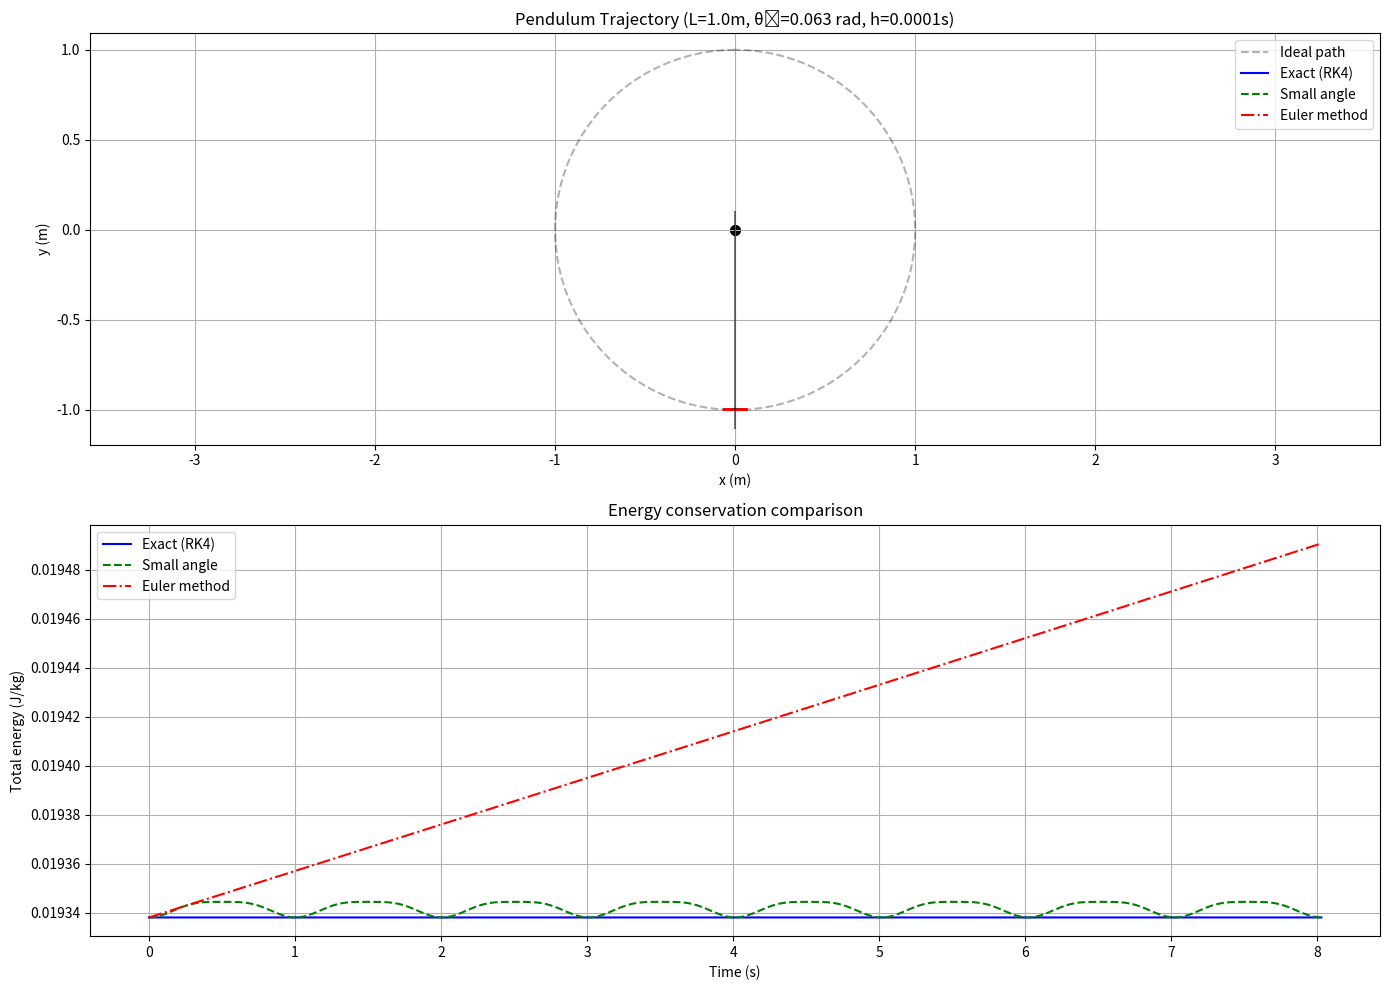

Source code (Python):
import numpy as np
import matplotlib.pyplot as plt

def pendulum(L, h, g=9.8, theta0=0.1745):  # theta0 default ~10° in radians
    """
    Simulate a pendulum motion using three methods (all in radians):
    1. Exact numerical solution (RK4)
    2. Small angle approximation (linearized solution)
    3. Euler method (explicit Euler integration)
    
    """
    
    # Simulation duration (4 periods of small-angle approximation)
    small_angle_period = 2 * np.pi * np.sqrt(L / g)
    t_max = 4 * small_angle_period  
    num_steps = int(t_max / h) + 1  # Ensure integer number of steps
    t = np.linspace(0, t_max, num_steps)  # Time array with linspace

    # ========================================================================
    # 1. Small Angle Approximation (analytical solution)
    def small_angle_solution(t, theta0, L, g):
        omega_lin = np.sqrt(g / L)
    omega_lin = np.sqrt(g / L)  # Natural frequency (rad/s)
    theta_sa = theta0 * np.cos(omega_lin * t)  # Angular displacement (rad)
    omega_dot_sa = -theta0 * omega_lin * np.sin(omega_lin * t)  # Angular velocity (rad/s)

    # ========================================================================
    # 2. Euler Method
    theta_eu = np.zeros(num_steps)
    omega_eu = np.zeros(num_steps)
    theta_eu[0] = theta0
    omega_eu[0] = 0.0  # Released from rest

    for i in range(1, num_steps):
        alpha_eu = -(g / L) * np.sin(theta_eu[i-1])  # Angular acceleration (rad/s²)
        omega_eu[i] = omega_eu[i-1] + alpha_eu * h  # Explicit Euler step
        theta_eu[i] = theta_eu[i-1] + omega_eu[i-1] * h

    # ========================================================================
    # 3. RK4 Method (reference solution)
    # Use finer step size for accuracy (fixed ratio to h)
    h_rk4 = h / 10
    num_steps_rk4 = int(t_max / h_rk4) + 1
    t_rk4 = np.linspace(0, t_max, num_steps_rk4)
    theta_rk4 = np.zeros(num_steps_rk4)
    omega_rk4 = np.zeros(num_steps_rk4)
    theta_rk4[0] = theta0
    omega_rk4[0] = 0.0

    for i in range(1, num_steps_rk4):
        th = theta_rk4[i-1]
        om = omega_rk4[i-1]
        dt = t_rk4[i] - t_rk4[i-1]  # Actual time step (constant for linspace)
        
        # RK4 coefficients
        k1_th = om
        k1_om = -(g / L) * np.sin(th)
        
        k2_th = om + 0.5 * dt * k1_om
        k2_om = -(g / L) * np.sin(th + 0.5 * dt * k1_th)
        
        k3_th = om + 0.5 * dt * k2_om
        k3_om = -(g / L) * np.sin(th + 0.5 * dt * k2_th)
        
        k4_th = om + dt * k3_om
        k4_om = -(g / L) * np.sin(th + dt * k3_th)
        
        theta_rk4[i] = th + (dt / 6) * (k1_th + 2*k2_th + 2*k3_th + k4_th)
        omega_rk4[i] = om + (dt / 6) * (k1_om + 2*k2_om + 2*k3_om + k4_om)

    # Interpolate RK4 to match Euler time points
    theta_exact = np.interp(t, t_rk4, theta_rk4)
    omega_exact = np.interp(t, t_rk4, omega_rk4)

    # ========================================================================
    # Visualization
    plt.figure(figsize=(14, 10))

    # Trajectory plot (convert to Cartesian coordinates)
    plt.subplot(2, 1, 1)
    # Ideal circle reference
    circle_theta = np.linspace(-np.pi, np.pi, 100)
    plt.plot(L * np.sin(circle_theta), -L * np.cos(circle_theta), 'k--', alpha=0.3, label='Ideal path')
    # Solutions
    plt.plot(L * np.sin(theta_exact), -L * np.cos(theta_exact), 'b-', label='Exact (RK4)')
    plt.plot(L * np.sin(theta_sa), -L * np.cos(theta_sa), 'g--', label='Small angle')
    plt.plot(L * np.sin(theta_eu), -L * np.cos(theta_eu), 'r-.', label='Euler method')
    plt.plot([0, 0], [-L*1.1, L*0.1], 'k-', alpha=0.5)  # Pivot line
    plt.scatter(0, 0, c='k', marker='o', s=50)  # Pivot point
    plt.xlabel('x (m)')
    plt.ylabel('y (m)')
    plt.title(f'Pendulum Trajectory (L={L}m, θ₀={theta0:.3f} rad, h={h}s)')
    plt.legend()
    plt.axis('equal')
    plt.grid(True)

    # Energy plot
    plt.subplot(2, 1, 2)
    energy_exact = 0.5 * (L * omega_exact)**2 + g * L * (1 - np.cos(theta_exact))
    energy_sa = 0.5 * (L * omega_dot_sa)**2 + g * L * (1 - np.cos(theta_sa))
    energy_eu = 0.5 * (L * omega_eu)**2 + g * L * (1 - np.cos(theta_eu))
    
    plt.plot(t, energy_exact, 'b-', label='Exact (RK4)')
    plt.plot(t, energy_sa, 'g--', label='Small angle')
    plt.plot(t, energy_eu, 'r-.', label='Euler method')
    plt.xlabel('Time (s)')
    plt.ylabel('Total energy (J/kg)')
    plt.title('Energy conservation comparison')
    plt.legend()
    plt.grid(True)

    plt.tight_layout()
    plt.show()

# Example usage (direct radians input):
pendulum(L=1.0, h=0.0001, theta0=np.pi/50) 